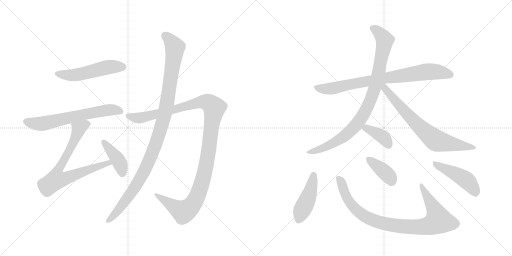
t = 0.00 s
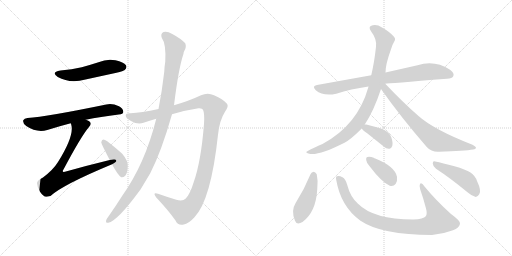
t = 2.26 s
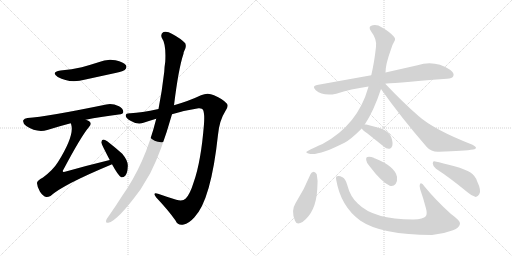
t = 4.52 s
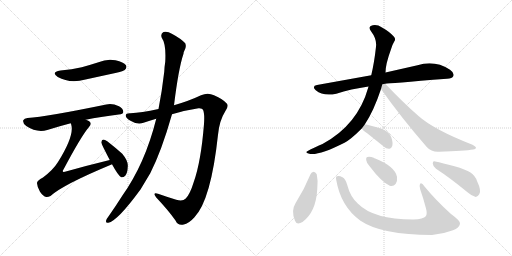
t = 6.78 s
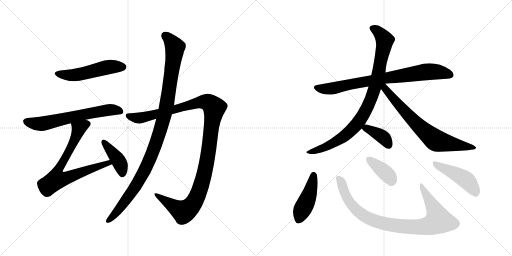
t = 9.03 s
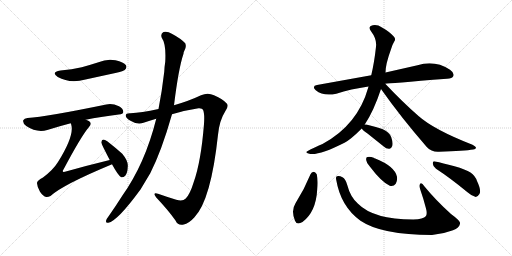
t = 11.29 s

The animated SVG that drew these frames (rendered in a browser with its animation timeline set to each time). Animation: 14 CSS @keyframes rules; one cycle of 11.29 s.

<svg version="1.1" viewBox="0 0 2048 1024" xmlns="http://www.w3.org/2000/svg">
  <g stroke="lightgray" stroke-dasharray="1,1" stroke-width="1" transform="scale(4, 4)">
    <line x1="0" y1="0" x2="256" y2="256"></line>
    <line x1="256" y1="0" x2="0" y2="256"></line>
    <line x1="128" y1="0" x2="128" y2="256"></line>
    <line x1="0" y1="128" x2="256" y2="128"></line>
    <line x1="256" y1="0" x2="512" y2="256"></line>
    <line x1="512" y1="0" x2="256" y2="256"></line>
    <line x1="384" y1="0" x2="384" y2="256"></line>
    <line x1="256" y1="128" x2="512" y2="128"></line>
  </g>
<g transform="scale(1, -1) translate(0, -850)">
   <style type="text/css">
    @keyframes keyframes0 {
      from {
       stroke: black;
       stroke-dashoffset: 517;
       stroke-width: 128;
       }
       63% {
       animation-timing-function: step-end;
       stroke: black;
       stroke-dashoffset: 0;
       stroke-width: 128;
       }
       to {
       stroke: black;
       stroke-width: 1024;
       }
       }
       #make-me-a-hanzi-animation-0 {
         animation: keyframes0 0.670736s both;
         animation-delay: 0.000000s;
         animation-timing-function: linear;
       }
    @keyframes keyframes1 {
      from {
       stroke: black;
       stroke-dashoffset: 640;
       stroke-width: 128;
       }
       68% {
       animation-timing-function: step-end;
       stroke: black;
       stroke-dashoffset: 0;
       stroke-width: 128;
       }
       to {
       stroke: black;
       stroke-width: 1024;
       }
       }
       #make-me-a-hanzi-animation-1 {
         animation: keyframes1 0.770833s both;
         animation-delay: 0.670736s;
         animation-timing-function: linear;
       }
    @keyframes keyframes2 {
      from {
       stroke: black;
       stroke-dashoffset: 748;
       stroke-width: 128;
       }
       71% {
       animation-timing-function: step-end;
       stroke: black;
       stroke-dashoffset: 0;
       stroke-width: 128;
       }
       to {
       stroke: black;
       stroke-width: 1024;
       }
       }
       #make-me-a-hanzi-animation-2 {
         animation: keyframes2 0.858724s both;
         animation-delay: 1.441569s;
         animation-timing-function: linear;
       }
    @keyframes keyframes3 {
      from {
       stroke: black;
       stroke-dashoffset: 410;
       stroke-width: 128;
       }
       57% {
       animation-timing-function: step-end;
       stroke: black;
       stroke-dashoffset: 0;
       stroke-width: 128;
       }
       to {
       stroke: black;
       stroke-width: 1024;
       }
       }
       #make-me-a-hanzi-animation-3 {
         animation: keyframes3 0.583659s both;
         animation-delay: 2.300293s;
         animation-timing-function: linear;
       }
    @keyframes keyframes4 {
      from {
       stroke: black;
       stroke-dashoffset: 1189;
       stroke-width: 128;
       }
       79% {
       animation-timing-function: step-end;
       stroke: black;
       stroke-dashoffset: 0;
       stroke-width: 128;
       }
       to {
       stroke: black;
       stroke-width: 1024;
       }
       }
       #make-me-a-hanzi-animation-4 {
         animation: keyframes4 1.217611s both;
         animation-delay: 2.883952s;
         animation-timing-function: linear;
       }
    @keyframes keyframes5 {
      from {
       stroke: black;
       stroke-dashoffset: 1074;
       stroke-width: 128;
       }
       78% {
       animation-timing-function: step-end;
       stroke: black;
       stroke-dashoffset: 0;
       stroke-width: 128;
       }
       to {
       stroke: black;
       stroke-width: 1024;
       }
       }
       #make-me-a-hanzi-animation-5 {
         animation: keyframes5 1.124023s both;
         animation-delay: 4.101562s;
         animation-timing-function: linear;
       }
    @keyframes keyframes6 {
      from {
       stroke: black;
       stroke-dashoffset: 798;
       stroke-width: 128;
       }
       72% {
       animation-timing-function: step-end;
       stroke: black;
       stroke-dashoffset: 0;
       stroke-width: 128;
       }
       to {
       stroke: black;
       stroke-width: 1024;
       }
       }
       #make-me-a-hanzi-animation-6 {
         animation: keyframes6 0.899414s both;
         animation-delay: 5.225586s;
         animation-timing-function: linear;
       }
    @keyframes keyframes7 {
      from {
       stroke: black;
       stroke-dashoffset: 910;
       stroke-width: 128;
       }
       75% {
       animation-timing-function: step-end;
       stroke: black;
       stroke-dashoffset: 0;
       stroke-width: 128;
       }
       to {
       stroke: black;
       stroke-width: 1024;
       }
       }
       #make-me-a-hanzi-animation-7 {
         animation: keyframes7 0.990560s both;
         animation-delay: 6.125000s;
         animation-timing-function: linear;
       }
    @keyframes keyframes8 {
      from {
       stroke: black;
       stroke-dashoffset: 714;
       stroke-width: 128;
       }
       70% {
       animation-timing-function: step-end;
       stroke: black;
       stroke-dashoffset: 0;
       stroke-width: 128;
       }
       to {
       stroke: black;
       stroke-width: 1024;
       }
       }
       #make-me-a-hanzi-animation-8 {
         animation: keyframes8 0.831055s both;
         animation-delay: 7.115560s;
         animation-timing-function: linear;
       }
    @keyframes keyframes9 {
      from {
       stroke: black;
       stroke-dashoffset: 380;
       stroke-width: 128;
       }
       55% {
       animation-timing-function: step-end;
       stroke: black;
       stroke-dashoffset: 0;
       stroke-width: 128;
       }
       to {
       stroke: black;
       stroke-width: 1024;
       }
       }
       #make-me-a-hanzi-animation-9 {
         animation: keyframes9 0.559245s both;
         animation-delay: 7.946615s;
         animation-timing-function: linear;
       }
    @keyframes keyframes10 {
      from {
       stroke: black;
       stroke-dashoffset: 444;
       stroke-width: 128;
       }
       59% {
       animation-timing-function: step-end;
       stroke: black;
       stroke-dashoffset: 0;
       stroke-width: 128;
       }
       to {
       stroke: black;
       stroke-width: 1024;
       }
       }
       #make-me-a-hanzi-animation-10 {
         animation: keyframes10 0.611328s both;
         animation-delay: 8.505859s;
         animation-timing-function: linear;
       }
    @keyframes keyframes11 {
      from {
       stroke: black;
       stroke-dashoffset: 908;
       stroke-width: 128;
       }
       75% {
       animation-timing-function: step-end;
       stroke: black;
       stroke-dashoffset: 0;
       stroke-width: 128;
       }
       to {
       stroke: black;
       stroke-width: 1024;
       }
       }
       #make-me-a-hanzi-animation-11 {
         animation: keyframes11 0.988932s both;
         animation-delay: 9.117188s;
         animation-timing-function: linear;
       }
    @keyframes keyframes12 {
      from {
       stroke: black;
       stroke-dashoffset: 381;
       stroke-width: 128;
       }
       55% {
       animation-timing-function: step-end;
       stroke: black;
       stroke-dashoffset: 0;
       stroke-width: 128;
       }
       to {
       stroke: black;
       stroke-width: 1024;
       }
       }
       #make-me-a-hanzi-animation-12 {
         animation: keyframes12 0.560059s both;
         animation-delay: 10.106120s;
         animation-timing-function: linear;
       }
    @keyframes keyframes13 {
      from {
       stroke: black;
       stroke-dashoffset: 461;
       stroke-width: 128;
       }
       60% {
       animation-timing-function: step-end;
       stroke: black;
       stroke-dashoffset: 0;
       stroke-width: 128;
       }
       to {
       stroke: black;
       stroke-width: 1024;
       }
       }
       #make-me-a-hanzi-animation-13 {
         animation: keyframes13 0.625163s both;
         animation-delay: 10.666178s;
         animation-timing-function: linear;
       }
</style>
<path d="M 242 568 Q 202 561 231 542 Q 279 515 342 532 L 466 559 Q 494 566 499 570 Q 509 579 504 589 Q 495 602 462 609 Q 428 616 394 601 Q 363 591 327 581 Q 288 572 242 568 Z" fill="lightgray"></path> 
<path d="M 343 371 Q 401 383 475 392 Q 493 393 493 402 Q 494 415 476 425 Q 448 438 425 432 Q 187 383 110 378 Q 97 377 93 369 Q 90 357 105 346 Q 147 318 189 330 Q 240 346 283 357 L 343 371 Z" fill="lightgray"></path> 
<path d="M 439 210 Q 352 189 260 163 Q 253 162 252 163 Q 249 166 255 174 Q 325 306 356 342 Q 368 355 358 364 Q 352 368 343 371 C 316 384 276 386 283 357 Q 284 356 285 351 Q 298 308 232 202 Q 213 171 172 140 Q 147 127 148 117 Q 149 101 160 83 Q 172 65 185 62 Q 192 61 202 66 Q 251 111 446 192 Q 446 193 448 193 C 476 205 468 217 439 210 Z" fill="lightgray"></path> 
<path d="M 448 193 Q 473 147 485 141 Q 494 140 501 147 Q 510 157 511 183 Q 514 205 489 235 Q 461 260 429 285 Q 419 292 413 292 Q 407 291 405 281 Q 405 275 439 210 L 448 193 Z" fill="lightgray"></path> 
<path d="M 688 393 Q 740 409 794 417 Q 809 418 812 411 Q 819 396 816 354 Q 804 203 775 122 Q 760 73 743 56 Q 731 43 705 51 Q 666 63 632 75 Q 608 82 625 60 Q 674 8 702 -32 Q 712 -54 735 -48 Q 754 -45 777 -20 Q 844 49 872 311 Q 878 369 900 403 Q 916 425 908 435 Q 892 454 856 469 Q 831 482 804 469 Q 758 447 696 429 L 634 414 Q 564 399 522 397 Q 503 398 503 388 Q 502 378 524 366 Q 551 350 574 359 Q 598 368 625 375 L 688 393 Z" fill="lightgray"></path> 
<path d="M 625 375 Q 580 195 489 67 Q 462 24 433 -17 Q 427 -24 425 -30 Q 421 -43 433 -41 Q 469 -35 562 92 L 601 157 Q 646 245 688 393 L 696 429 Q 714 576 734 635 Q 734 641 737 646 Q 747 662 741 677 Q 723 696 689 714 Q 668 727 654 722 Q 641 715 647 699 Q 665 674 661 603 Q 658 585 657 563 Q 648 485 634 414 L 625 375 Z" fill="lightgray"></path> 
<path d="M 1541 515 Q 1551 516 1788 535 Q 1809 536 1813 545 Q 1819 558 1800 571 Q 1739 611 1670 589 L 1542 560 L 1485 549 L 1268 510 Q 1246 506 1263 489 Q 1293 464 1345 475 Q 1403 494 1474 504 L 1541 515 Z" fill="lightgray"></path> 
<path d="M 1459 352 Q 1495 406 1524 494 L 1542 560 Q 1542 593 1564 653 Q 1568 669 1577 684 Q 1584 694 1576 703 Q 1560 722 1528 740 Q 1509 753 1491 749 Q 1470 745 1484 725 Q 1508 694 1504 663 Q 1497 599 1485 549 L 1474 504 Q 1473 503 1473 500 Q 1431 350 1290 274 Q 1229 247 1226 243 Q 1222 239 1237 235 Q 1273 226 1378 279 Q 1403 292 1447 336 L 1459 352 Z" fill="lightgray"></path> 
<path d="M 1524 494 Q 1603 382 1707 262 Q 1726 241 1756 243 Q 1859 246 1893 252 Q 1903 253 1904 259 Q 1904 263 1890 271 Q 1736 331 1674 386 Q 1611 441 1541 515 C 1520 537 1507 518 1524 494 Z" fill="lightgray"></path> 
<path d="M 1447 336 Q 1451 329 1470 316 L 1535 264 Q 1545 254 1558 255 Q 1565 256 1569 266 Q 1573 278 1565 301 Q 1559 320 1529 334 Q 1498 344 1465 352 Q 1461 353 1459 352 C 1436 351 1436 351 1447 336 Z" fill="lightgray"></path> 
<path d="M 1242 153 Q 1217 92 1182 37 Q 1163 7 1180 -33 Q 1187 -52 1210 -38 Q 1264 2 1269 93 Q 1273 127 1267 153 Q 1261 162 1255 163 Q 1246 162 1242 153 Z" fill="lightgray"></path> 
<path d="M 1345 130 Q 1363 24 1442 -33 Q 1526 -90 1728 -90 Q 1773 -86 1812 -71 Q 1837 -61 1840 -45 Q 1844 -35 1804 -6 Q 1743 49 1698 104 Q 1685 123 1680 114 Q 1676 107 1681 92 Q 1694 55 1704 16 Q 1710 -6 1703 -15 Q 1694 -27 1653 -28 Q 1494 -28 1431 36 Q 1401 63 1389 110 Q 1382 135 1370 141 Q 1357 148 1348 145 Q 1342 144 1345 130 Z" fill="lightgray"></path> 
<path d="M 1480 183 Q 1526 122 1559 107 Q 1574 103 1583 115 Q 1590 127 1588 143 Q 1579 185 1501 216 Q 1497 217 1495 219 Q 1479 225 1470 222 Q 1463 221 1465 209 Q 1466 197 1480 183 Z" fill="lightgray"></path> 
<path d="M 1744 175 Q 1801 138 1870 81 Q 1888 65 1903 62 Q 1910 62 1917 73 Q 1927 86 1908 126 Q 1901 147 1882 160 Q 1863 172 1818 185 Q 1769 198 1741 204 Q 1731 208 1731 196 Q 1732 183 1744 175 Z" fill="lightgray"></path> 
      <clipPath id="make-me-a-hanzi-clip-0">
      <path d="M 242 568 Q 202 561 231 542 Q 279 515 342 532 L 466 559 Q 494 566 499 570 Q 509 579 504 589 Q 495 602 462 609 Q 428 616 394 601 Q 363 591 327 581 Q 288 572 242 568 Z" fill="lightgray"></path>
      </clipPath>
      <path clip-path="url(#make-me-a-hanzi-clip-0)" d="M 234 556 L 297 550 L 431 582 L 491 582 " fill="none" id="make-me-a-hanzi-animation-0" stroke-dasharray="389 778" stroke-linecap="round"></path>

      <clipPath id="make-me-a-hanzi-clip-1">
      <path d="M 343 371 Q 401 383 475 392 Q 493 393 493 402 Q 494 415 476 425 Q 448 438 425 432 Q 187 383 110 378 Q 97 377 93 369 Q 90 357 105 346 Q 147 318 189 330 Q 240 346 283 357 L 343 371 Z" fill="lightgray"></path>
      </clipPath>
      <path clip-path="url(#make-me-a-hanzi-clip-1)" d="M 104 364 L 167 355 L 394 405 L 442 411 L 481 405 " fill="none" id="make-me-a-hanzi-animation-1" stroke-dasharray="512 1024" stroke-linecap="round"></path>

      <clipPath id="make-me-a-hanzi-clip-2">
      <path d="M 439 210 Q 352 189 260 163 Q 253 162 252 163 Q 249 166 255 174 Q 325 306 356 342 Q 368 355 358 364 Q 352 368 343 371 C 316 384 276 386 283 357 Q 284 356 285 351 Q 298 308 232 202 Q 213 171 172 140 Q 147 127 148 117 Q 149 101 160 83 Q 172 65 185 62 Q 192 61 202 66 Q 251 111 446 192 Q 446 193 448 193 C 476 205 468 217 439 210 Z" fill="lightgray"></path>
      </clipPath>
      <path clip-path="url(#make-me-a-hanzi-clip-2)" d="M 349 354 L 315 335 L 292 277 L 229 161 L 226 132 L 256 135 L 420 195 L 445 197 " fill="none" id="make-me-a-hanzi-animation-2" stroke-dasharray="620 1240" stroke-linecap="round"></path>

      <clipPath id="make-me-a-hanzi-clip-3">
      <path d="M 448 193 Q 473 147 485 141 Q 494 140 501 147 Q 510 157 511 183 Q 514 205 489 235 Q 461 260 429 285 Q 419 292 413 292 Q 407 291 405 281 Q 405 275 439 210 L 448 193 Z" fill="lightgray"></path>
      </clipPath>
      <path clip-path="url(#make-me-a-hanzi-clip-3)" d="M 414 283 L 472 211 L 486 178 L 488 152 " fill="none" id="make-me-a-hanzi-animation-3" stroke-dasharray="282 564" stroke-linecap="round"></path>

      <clipPath id="make-me-a-hanzi-clip-4">
      <path d="M 688 393 Q 740 409 794 417 Q 809 418 812 411 Q 819 396 816 354 Q 804 203 775 122 Q 760 73 743 56 Q 731 43 705 51 Q 666 63 632 75 Q 608 82 625 60 Q 674 8 702 -32 Q 712 -54 735 -48 Q 754 -45 777 -20 Q 844 49 872 311 Q 878 369 900 403 Q 916 425 908 435 Q 892 454 856 469 Q 831 482 804 469 Q 758 447 696 429 L 634 414 Q 564 399 522 397 Q 503 398 503 388 Q 502 378 524 366 Q 551 350 574 359 Q 598 368 625 375 L 688 393 Z" fill="lightgray"></path>
      </clipPath>
      <path clip-path="url(#make-me-a-hanzi-clip-4)" d="M 513 386 L 563 379 L 809 443 L 837 438 L 857 419 L 827 197 L 811 128 L 774 37 L 754 15 L 733 4 L 625 69 " fill="none" id="make-me-a-hanzi-animation-4" stroke-dasharray="1061 2122" stroke-linecap="round"></path>

      <clipPath id="make-me-a-hanzi-clip-5">
      <path d="M 625 375 Q 580 195 489 67 Q 462 24 433 -17 Q 427 -24 425 -30 Q 421 -43 433 -41 Q 469 -35 562 92 L 601 157 Q 646 245 688 393 L 696 429 Q 714 576 734 635 Q 734 641 737 646 Q 747 662 741 677 Q 723 696 689 714 Q 668 727 654 722 Q 641 715 647 699 Q 665 674 661 603 Q 658 585 657 563 Q 648 485 634 414 L 625 375 Z" fill="lightgray"></path>
      </clipPath>
      <path clip-path="url(#make-me-a-hanzi-clip-5)" d="M 661 707 L 700 661 L 669 443 L 644 339 L 587 185 L 537 95 L 476 13 L 434 -32 " fill="none" id="make-me-a-hanzi-animation-5" stroke-dasharray="946 1892" stroke-linecap="round"></path>

      <clipPath id="make-me-a-hanzi-clip-6">
      <path d="M 1541 515 Q 1551 516 1788 535 Q 1809 536 1813 545 Q 1819 558 1800 571 Q 1739 611 1670 589 L 1542 560 L 1485 549 L 1268 510 Q 1246 506 1263 489 Q 1293 464 1345 475 Q 1403 494 1474 504 L 1541 515 Z" fill="lightgray"></path>
      </clipPath>
      <path clip-path="url(#make-me-a-hanzi-clip-6)" d="M 1266 499 L 1320 495 L 1539 538 L 1698 562 L 1756 562 L 1801 551 " fill="none" id="make-me-a-hanzi-animation-6" stroke-dasharray="670 1340" stroke-linecap="round"></path>

      <clipPath id="make-me-a-hanzi-clip-7">
      <path d="M 1459 352 Q 1495 406 1524 494 L 1542 560 Q 1542 593 1564 653 Q 1568 669 1577 684 Q 1584 694 1576 703 Q 1560 722 1528 740 Q 1509 753 1491 749 Q 1470 745 1484 725 Q 1508 694 1504 663 Q 1497 599 1485 549 L 1474 504 Q 1473 503 1473 500 Q 1431 350 1290 274 Q 1229 247 1226 243 Q 1222 239 1237 235 Q 1273 226 1378 279 Q 1403 292 1447 336 L 1459 352 Z" fill="lightgray"></path>
      </clipPath>
      <path clip-path="url(#make-me-a-hanzi-clip-7)" d="M 1491 736 L 1522 714 L 1538 682 L 1512 547 L 1475 431 L 1441 371 L 1388 314 L 1341 281 L 1293 258 L 1232 239 " fill="none" id="make-me-a-hanzi-animation-7" stroke-dasharray="782 1564" stroke-linecap="round"></path>

      <clipPath id="make-me-a-hanzi-clip-8">
      <path d="M 1524 494 Q 1603 382 1707 262 Q 1726 241 1756 243 Q 1859 246 1893 252 Q 1903 253 1904 259 Q 1904 263 1890 271 Q 1736 331 1674 386 Q 1611 441 1541 515 C 1520 537 1507 518 1524 494 Z" fill="lightgray"></path>
      </clipPath>
      <path clip-path="url(#make-me-a-hanzi-clip-8)" d="M 1536 506 L 1597 428 L 1671 349 L 1741 290 L 1897 258 " fill="none" id="make-me-a-hanzi-animation-8" stroke-dasharray="586 1172" stroke-linecap="round"></path>

      <clipPath id="make-me-a-hanzi-clip-9">
      <path d="M 1447 336 Q 1451 329 1470 316 L 1535 264 Q 1545 254 1558 255 Q 1565 256 1569 266 Q 1573 278 1565 301 Q 1559 320 1529 334 Q 1498 344 1465 352 Q 1461 353 1459 352 C 1436 351 1436 351 1447 336 Z" fill="lightgray"></path>
      </clipPath>
      <path clip-path="url(#make-me-a-hanzi-clip-9)" d="M 1455 336 L 1480 331 L 1532 302 L 1554 270 " fill="none" id="make-me-a-hanzi-animation-9" stroke-dasharray="252 504" stroke-linecap="round"></path>

      <clipPath id="make-me-a-hanzi-clip-10">
      <path d="M 1242 153 Q 1217 92 1182 37 Q 1163 7 1180 -33 Q 1187 -52 1210 -38 Q 1264 2 1269 93 Q 1273 127 1267 153 Q 1261 162 1255 163 Q 1246 162 1242 153 Z" fill="lightgray"></path>
      </clipPath>
      <path clip-path="url(#make-me-a-hanzi-clip-10)" d="M 1255 151 L 1242 86 L 1196 -27 " fill="none" id="make-me-a-hanzi-animation-10" stroke-dasharray="316 632" stroke-linecap="round"></path>

      <clipPath id="make-me-a-hanzi-clip-11">
      <path d="M 1345 130 Q 1363 24 1442 -33 Q 1526 -90 1728 -90 Q 1773 -86 1812 -71 Q 1837 -61 1840 -45 Q 1844 -35 1804 -6 Q 1743 49 1698 104 Q 1685 123 1680 114 Q 1676 107 1681 92 Q 1694 55 1704 16 Q 1710 -6 1703 -15 Q 1694 -27 1653 -28 Q 1494 -28 1431 36 Q 1401 63 1389 110 Q 1382 135 1370 141 Q 1357 148 1348 145 Q 1342 144 1345 130 Z" fill="lightgray"></path>
      </clipPath>
      <path clip-path="url(#make-me-a-hanzi-clip-11)" d="M 1353 136 L 1401 38 L 1438 -1 L 1498 -33 L 1607 -56 L 1698 -57 L 1718 -53 L 1754 -33 L 1732 24 L 1685 108 " fill="none" id="make-me-a-hanzi-animation-11" stroke-dasharray="780 1560" stroke-linecap="round"></path>

      <clipPath id="make-me-a-hanzi-clip-12">
      <path d="M 1480 183 Q 1526 122 1559 107 Q 1574 103 1583 115 Q 1590 127 1588 143 Q 1579 185 1501 216 Q 1497 217 1495 219 Q 1479 225 1470 222 Q 1463 221 1465 209 Q 1466 197 1480 183 Z" fill="lightgray"></path>
      </clipPath>
      <path clip-path="url(#make-me-a-hanzi-clip-12)" d="M 1476 212 L 1538 163 L 1566 127 " fill="none" id="make-me-a-hanzi-animation-12" stroke-dasharray="253 506" stroke-linecap="round"></path>

      <clipPath id="make-me-a-hanzi-clip-13">
      <path d="M 1744 175 Q 1801 138 1870 81 Q 1888 65 1903 62 Q 1910 62 1917 73 Q 1927 86 1908 126 Q 1901 147 1882 160 Q 1863 172 1818 185 Q 1769 198 1741 204 Q 1731 208 1731 196 Q 1732 183 1744 175 Z" fill="lightgray"></path>
      </clipPath>
      <path clip-path="url(#make-me-a-hanzi-clip-13)" d="M 1742 193 L 1861 133 L 1886 106 L 1902 75 " fill="none" id="make-me-a-hanzi-animation-13" stroke-dasharray="333 666" stroke-linecap="round"></path>

</g>
</svg>
